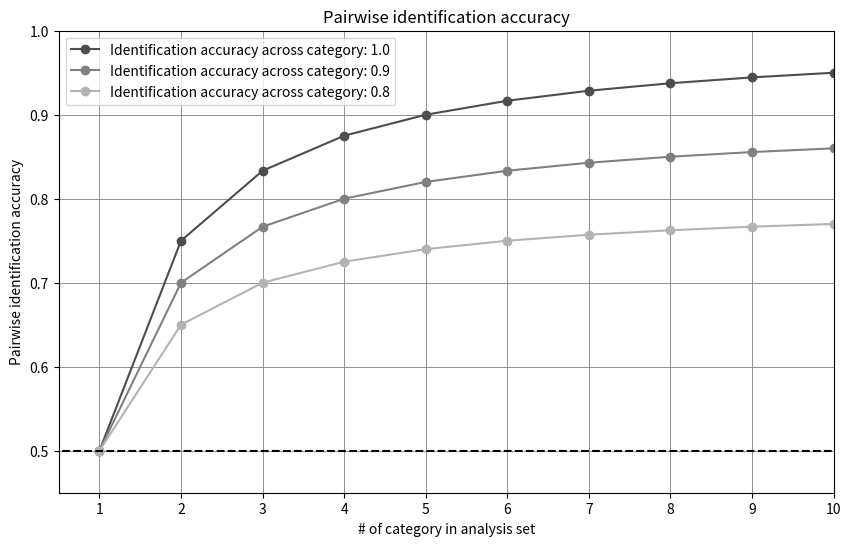

Write Python code to recreate this figure. (Note: this script raises an exception after producing the figure.)
# %%

import os
import numpy as np
import matplotlib.pyplot as plt
# %%


def calculate_pairwise_identification(k:int, q:float, pef_when_cand_is_same:float=0.5):
    """
    Calculate the pairwise identification accuracy 
    when test set comprises k categories and 
    all test samples are equally distributed across each category.
    This calculation is further assumed that he number of test samples is large enough.

    Parameters
    ----------
    k : int
        The number of categories
    q : float
        The accuracy of identifying a true samples correctly when the candidate is different category.
    pef_when_cand_is_same : float, optional
        The accuracy of identifying a true samples correctly when the candidate is the same category, by default 0.5.

    Returns
    -------
    float
        The pairwise identification accuracy
    
    """
   
    return 1/k *pef_when_cand_is_same + (1 - 1/k)*q

# %%
# Plotting
def plot_pairwise_identification_accuracy(accuracy_dict, ks):
    fig = plt.figure(figsize=(10,6))
    ax = fig.add_subplot(111)
    cmap = ['0.3', '0.5', '0.7']  # Color map for the plots
    for ii, (key, values) in enumerate(accuracy_dict.items()):
        ax.plot(ks, values, label=f'Identification accuracy across category: {key}', color=cmap[ii], marker='o', lw=1.5)
    ax.set_title('Pairwise identification accuracy')
    ax.set_xlabel('# of category in analysis set')
    ax.set_ylabel('Pairwise identification accuracy')

    ax.set_xticks(ks)
    ax.set_xticklabels(ks)

    ax.set_ylim([0.45, 1.0])
    ax.hlines(y=0.5, xmin=0, xmax=10, ls='--', color='black')
    ax.set_xlim([0.5, 10])
    ax.grid(color='gray', linewidth=0.6)
    plt.legend()
    plt.show()
    return fig



# %%

if __name__ == "__main__":
    # %%
    ks = np.arange(1, 11)
    qs = [1.0, 0.9, 0.8]


    accuracy_dict = {}
    for q in qs:
        pw_iden_perf = calculate_pairwise_identification(ks, q)
        accuracy_dict[q] = pw_iden_perf
        
    fig = plot_pairwise_identification_accuracy(accuracy_dict, ks)
# %%

    save_base_dir = './results/assets/'
    assert os.path.isdir(save_base_dir)
    save_dir = os.path.join(save_base_dir, "fig11")
    os.makedirs(save_dir, exist_ok=True)

    fig.savefig(os.path.join(save_dir, 'pairwise_identification_accuracy.pdf'))

    print('Done!')